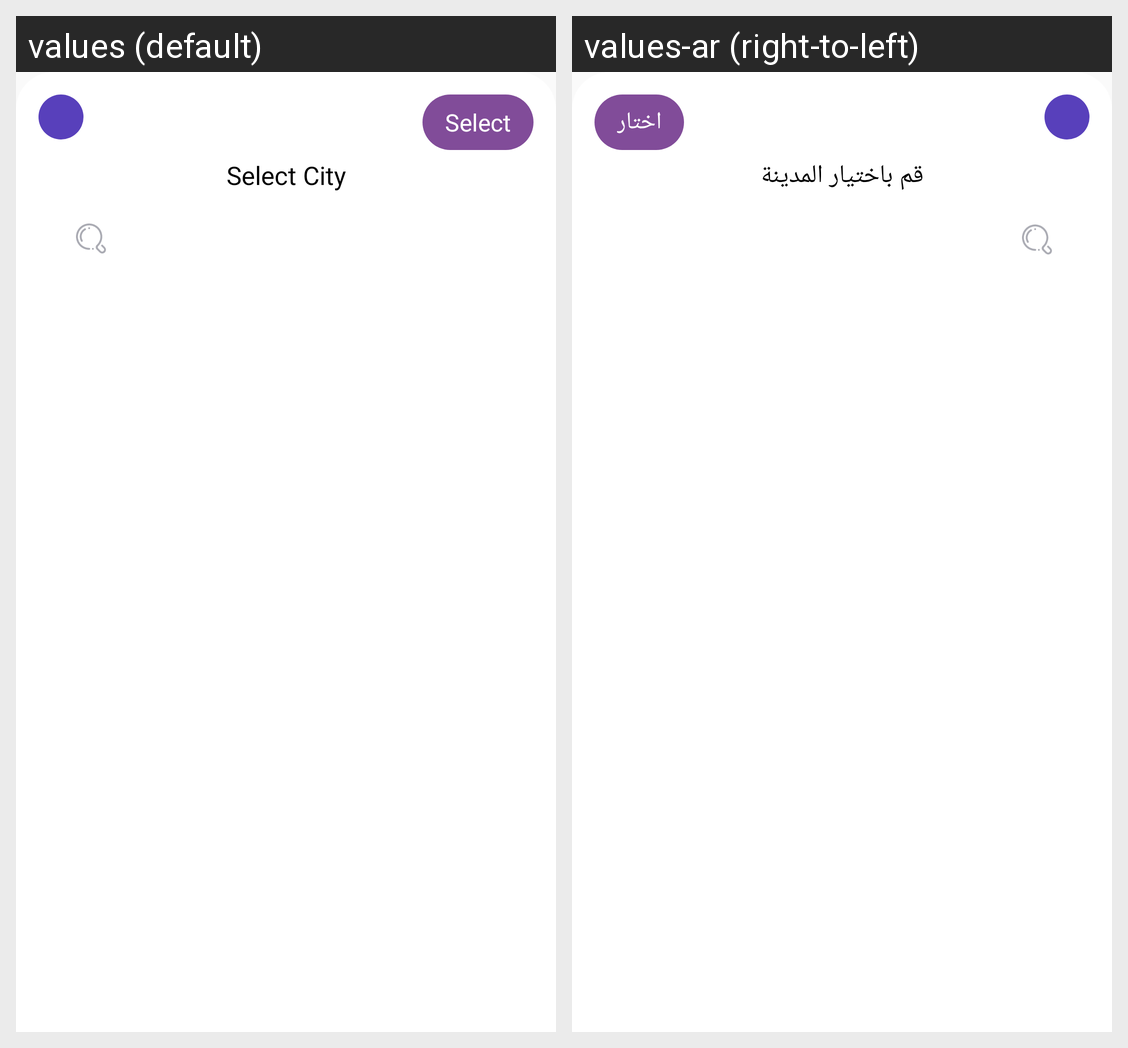

The Android screen above is rendered under two locales of the same app. Produce the string resources it draws, with the default and per-locale values.
Android screen res/layout/bottom_sheets_select_city_fillter.xml rendered under 2 locales, left to right: values (default), values-ar (right-to-left). Device: Nexus 5 (rendered at 1080×1920; each locale shown at half size, 540×960, under a caption strip naming it); theme AppTheme.
Strings drawn on this screen, with the default value and each locale's value (text and hints the layout hard-codes, and strings that could not be matched under every locale, appear in the picture but are not listed):

Select_d
  values: Select
  values-ar: اختار

SelectCity
  values: Select City
  values-ar: قم باختيار المدينة
